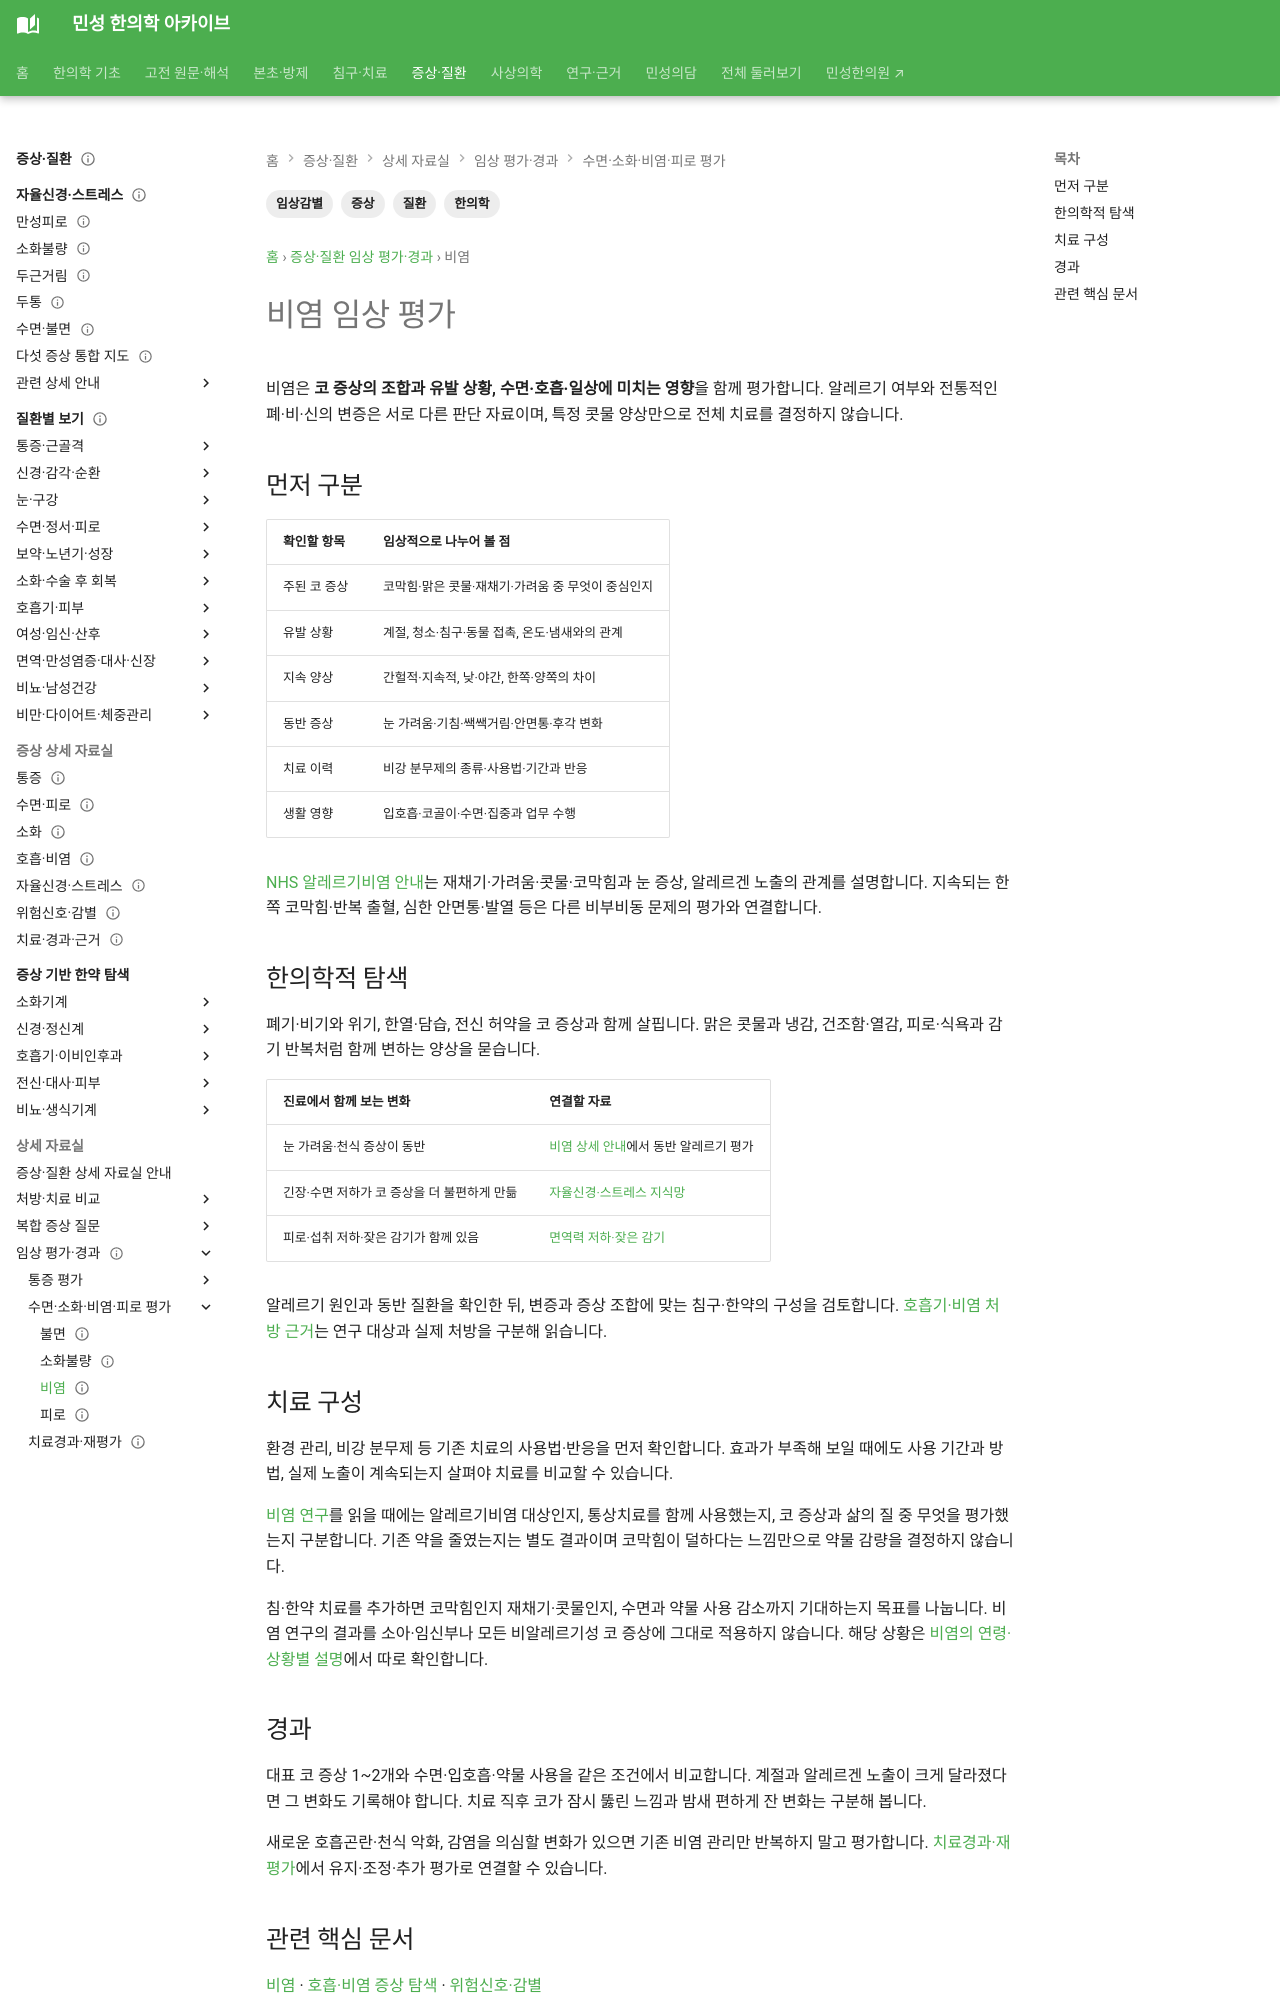

repository: joowon1111/minseong-korean-medicine-wiki · page: symptom-clinical/rhinitis/index.html · generator: mkdocs

---
title: 비염
tags: [증상, 질환, 임상감별, 한의학]
status: 검토완료
last_reviewed: 2026-08-20
description: 비염 — 민성 한의학 아카이브의 관련 전문 지식과 연결되는 문서입니다.
---
# 비염
## 먼저 구분
재채기·맑은 콧물·코막힘·가려움의 패턴, 계절성/통년성, 유발요인과 눈 증상을 확인합니다. 발열·안면통·농성분비물 등이 지속되면 다른 비부비동 질환 가능성도 봅니다.

## 한의학적 탐색
폐기허·비기허·신양허와 풍한·풍열 등의 병증을 증상·전신 소증과 함께 봅니다.

## 치료 구성
환경·알레르겐 관리, 필요 시 표준 약물치료와 함께 한의학적 치료를 고려할 수 있습니다. 침과 한약 연구는 있으나 질과 결과가 다양하므로 치료효과를 과장하지 않고 근거 수준을 구분합니다.
